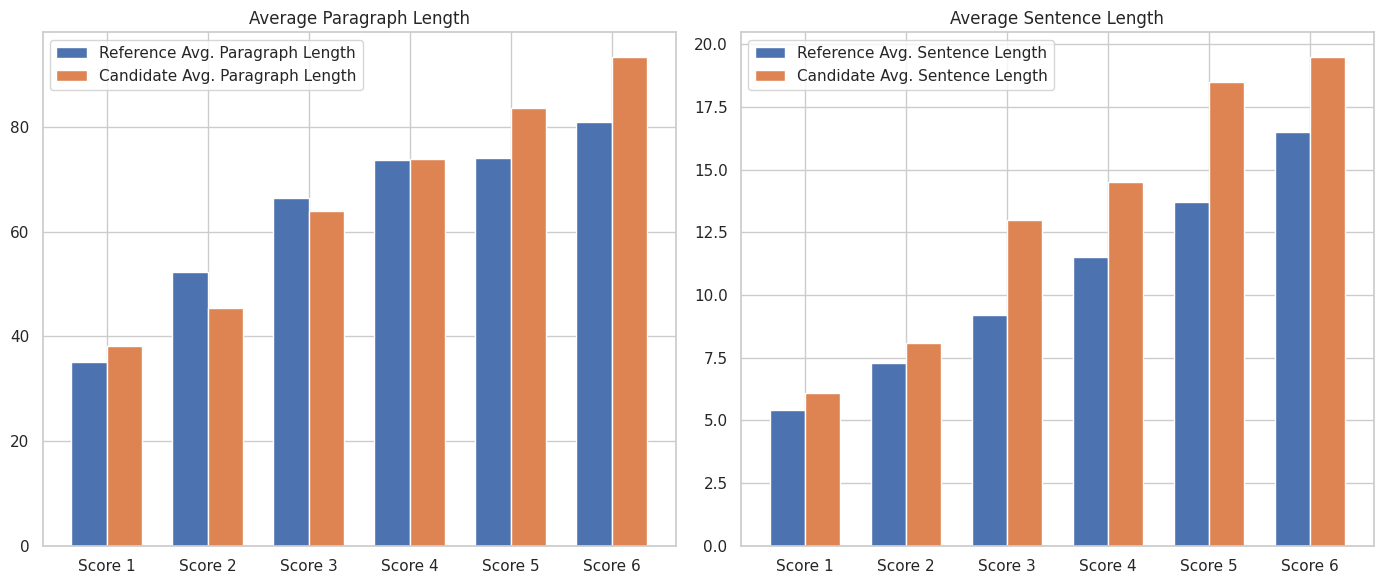
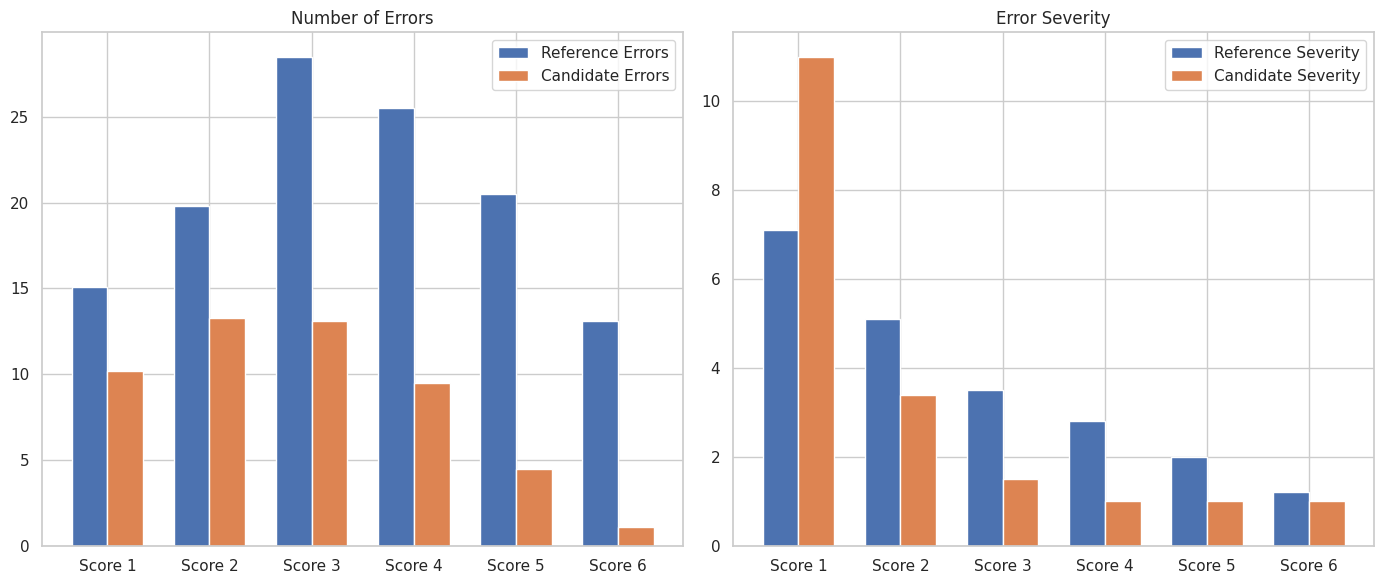
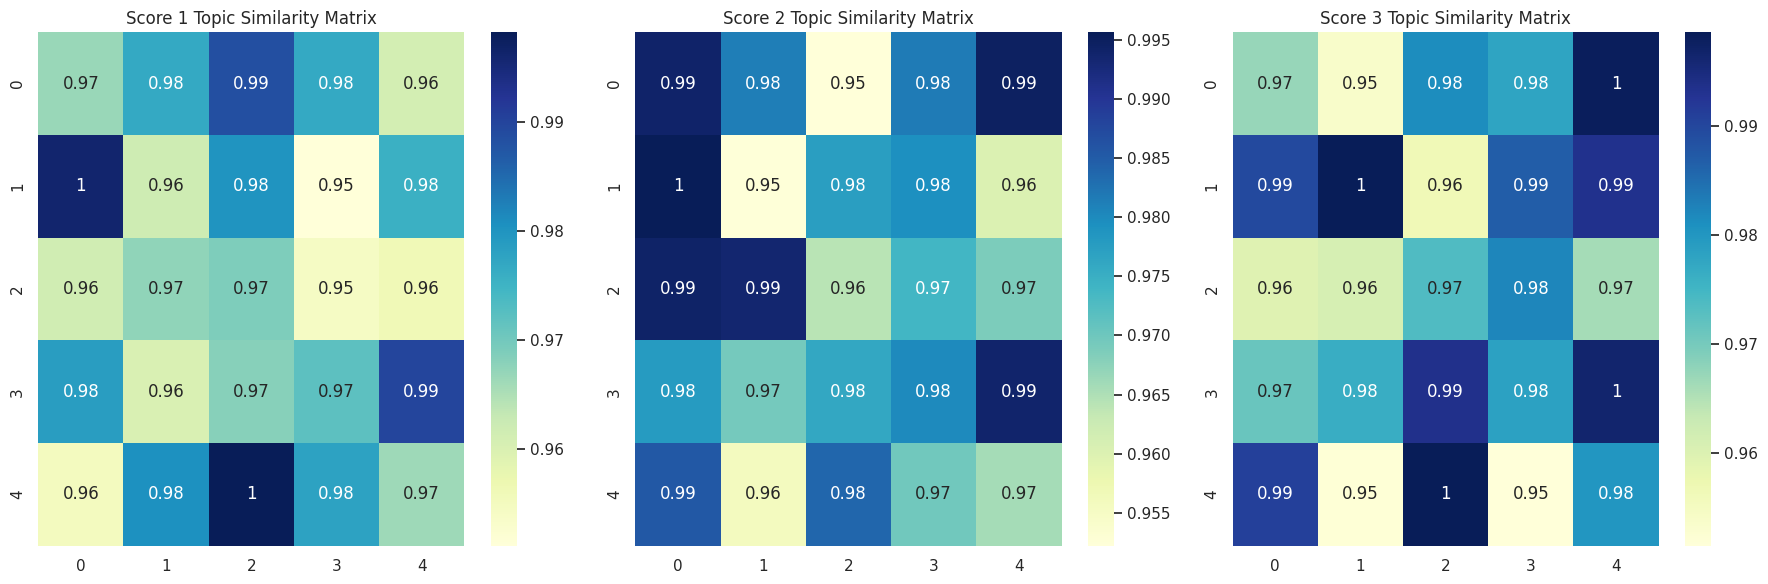
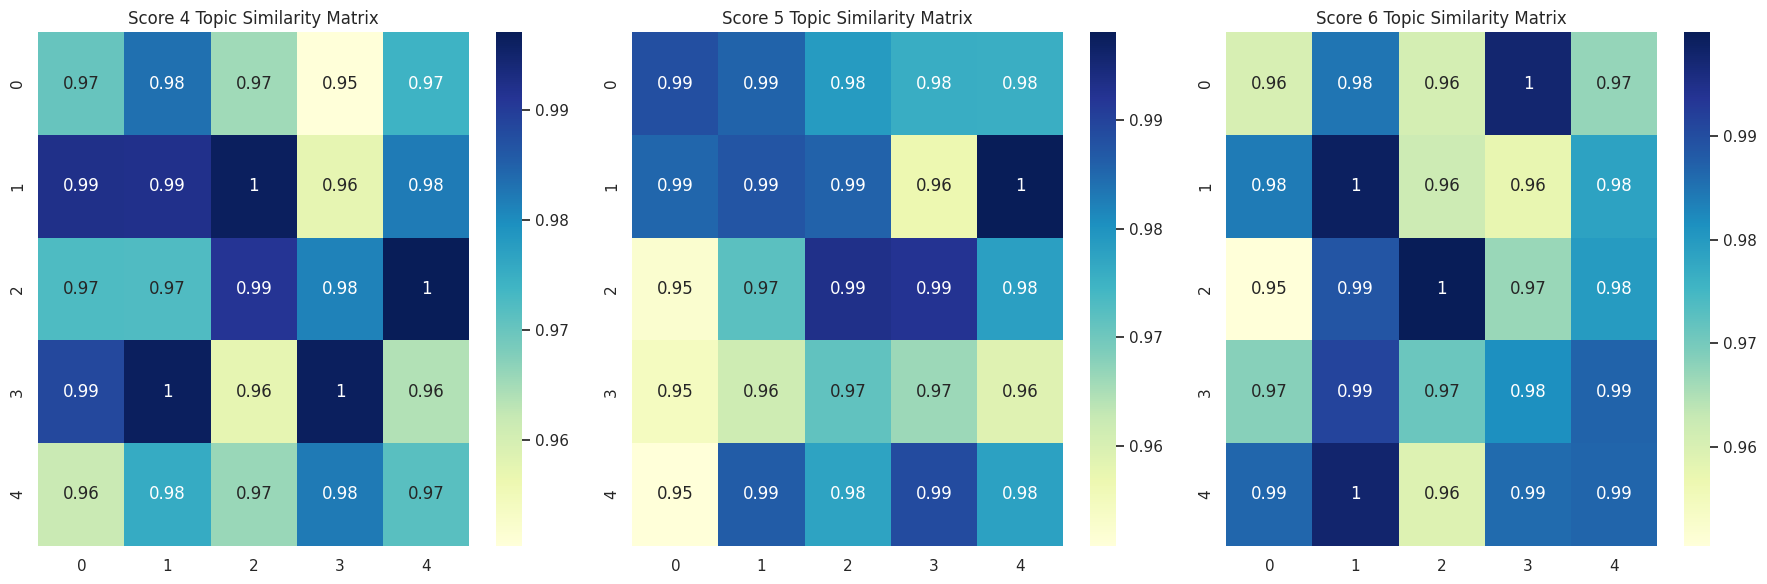
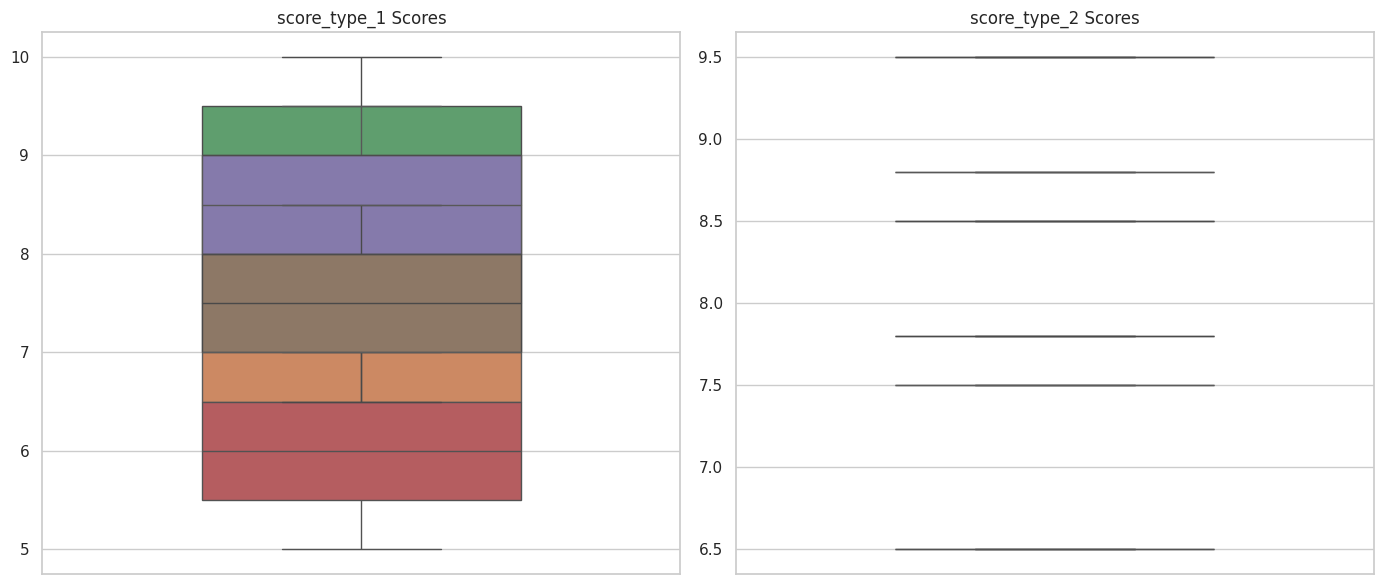
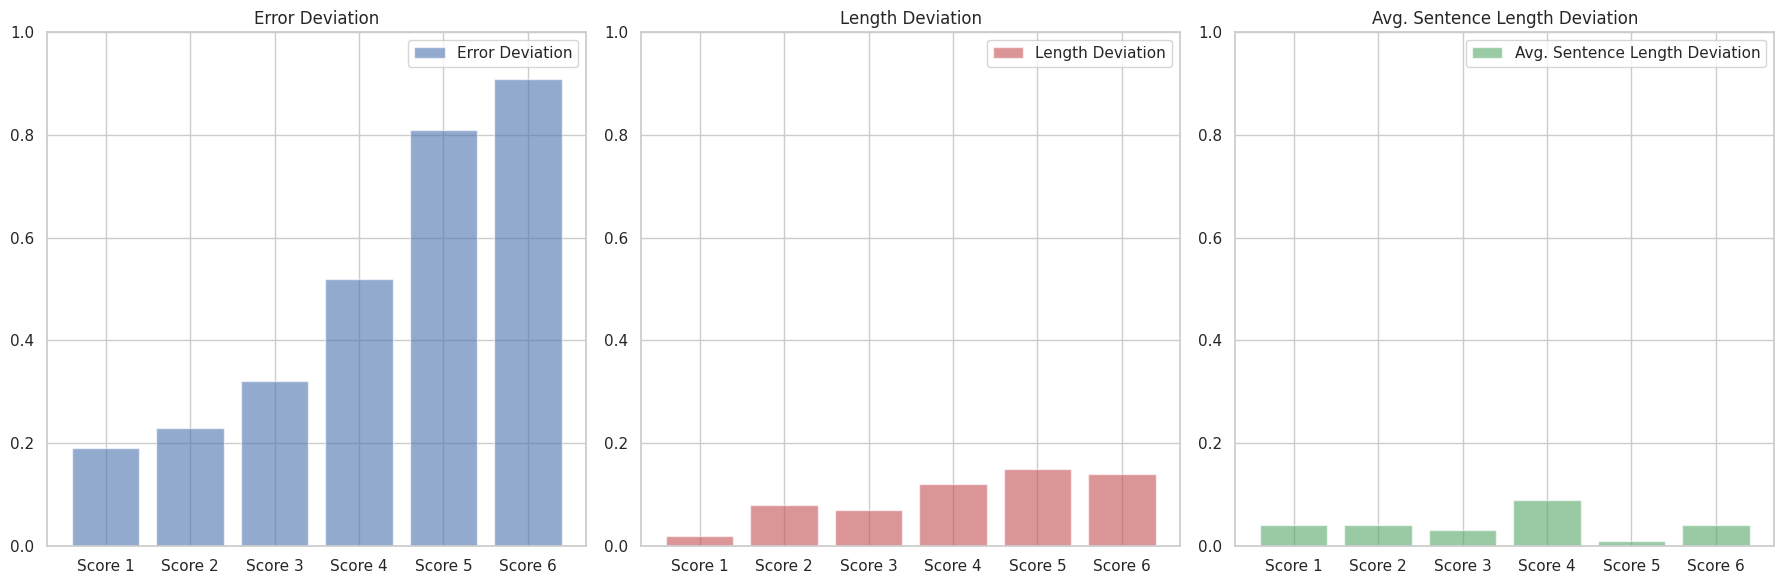

Python code for these plots, in order:
import matplotlib.pyplot as plt
import seaborn as sns
import numpy as np

# 示例数据，包含6组不同的数据
results = {
    'structure': [
        (35.1, 5.4, 38.2, 6.1), (52.3, 7.3, 45.4, 8.1),
        (66.5, 9.2, 63.9, 13.0), (73.6, 11.5, 73.9, 14.5),
        (74, 13.7, 83.7, 18.5), (81, 16.5, 93.4, 19.5)
    ],
    'grammar': [
        (15.1, 7.1, 10.2, 11.0), (19.8, 5.1, 13.3, 3.4),
        (28.5, 3.5, 13.1, 1.5), (25.5, 2.8, 9.5, 1.0),
        (20.5, 2.0, 4.5, 1.0), (13.1, 1.2, 1.1, 1.0)
    ],
    'topics': [
        (None, None, np.random.rand(5, 5) * 0.05 + 0.95, 0.98),
        (None, None, np.random.rand(5, 5) * 0.05 + 0.95, 0.97),
        (None, None, np.random.rand(5, 5) * 0.05 + 0.95, 0.99),
        (None, None, np.random.rand(5, 5) * 0.05 + 0.95, 0.96),
        (None, None, np.random.rand(5, 5) * 0.05 + 0.95, 0.95),
        (None, None, np.random.rand(5, 5) * 0.05 + 0.95, 0.94)
    ],
    'content_quality': [
        ("Quality", {"score_type_1": [7, 8, 9], "score_type_2": [8.5]}),
        ("Quality", {"score_type_1": [6, 7, 8], "score_type_2": [7.5]}),
        ("Quality", {"score_type_1": [8, 9, 10], "score_type_2": [9.5]}),
        ("Quality", {"score_type_1": [5, 6, 7], "score_type_2": [6.5]}),
        ("Quality", {"score_type_1": [7.5, 8.5, 9.5], "score_type_2": [8.8]}),
        ("Quality", {"score_type_1": [6.5, 7.5, 8.5], "score_type_2": [7.8]})
    ],
    'deviations': [
        (0.19, 0.02, 0.04), (0.23, 0.08, 0.04),
        (0.32, 0.07, 0.03), (0.52, 0.12, 0.09),
        (0.81, 0.15, 0.01), (0.91, 0.14, 0.04)
    ]
}

# 设置绘图风格
sns.set(style="whitegrid")

# 1. 结构分析
fig, ax = plt.subplots(1, 2, figsize=(14, 6))
structure_data = np.array(results['structure'])
labels = ['Score 1', 'Score 2', 'Score 3', 'Score 4', 'Score 5', 'Score 6']
width = 0.35

x = np.arange(len(labels))
ax[0].bar(x - width/2, structure_data[:, 0], width, label='Reference Avg. Paragraph Length')
ax[0].bar(x + width/2, structure_data[:, 2], width, label='Candidate Avg. Paragraph Length')
ax[0].set_xticks(x)
ax[0].set_xticklabels(labels)
ax[0].set_title('Average Paragraph Length')
ax[0].legend()

ax[1].bar(x - width/2, structure_data[:, 1], width, label='Reference Avg. Sentence Length')
ax[1].bar(x + width/2, structure_data[:, 3], width, label='Candidate Avg. Sentence Length')
ax[1].set_xticks(x)
ax[1].set_xticklabels(labels)
ax[1].set_title('Average Sentence Length')
ax[1].legend()
plt.tight_layout()

# 2. 语法和拼写分析
fig, ax = plt.subplots(1, 2, figsize=(14, 6))
grammar_data = np.array(results['grammar'])
ax[0].bar(x - width/2, grammar_data[:, 0], width, label='Reference Errors')
ax[0].bar(x + width/2, grammar_data[:, 2], width, label='Candidate Errors')
ax[0].set_xticks(x)
ax[0].set_xticklabels(labels)
ax[0].set_title('Number of Errors')
ax[0].legend()

ax[1].bar(x - width/2, grammar_data[:, 1], width, label='Reference Severity')
ax[1].bar(x + width/2, grammar_data[:, 3], width, label='Candidate Severity')
ax[1].set_xticks(x)
ax[1].set_xticklabels(labels)
ax[1].set_title('Error Severity')
ax[1].legend()
plt.tight_layout()

# 3. 主题建模分析
fig, ax = plt.subplots(1, 3, figsize=(18, 6))
for i, result in enumerate(results['topics'][:3]):
    sns.heatmap(result[2], ax=ax[i], cmap="YlGnBu", annot=True)
    ax[i].set_title(f'Score {i + 1} Topic Similarity Matrix')
plt.tight_layout()

fig, ax = plt.subplots(1, 3, figsize=(18, 6))
for i, result in enumerate(results['topics'][3:]):
    sns.heatmap(result[2], ax=ax[i], cmap="YlGnBu", annot=True)
    ax[i].set_title(f'Score {i + 4} Topic Similarity Matrix')
plt.tight_layout()

# 4. 内容质量分析
fig, ax = plt.subplots(1, len(results['content_quality'][0][1]), figsize=(14, 6))
for i, result in enumerate(results['content_quality']):
    for j, (score_type, score) in enumerate(result[1].items()):
        # 检查score是否为列表
        if not isinstance(score, list):
            score = [score]
        sns.boxplot(data=score, ax=ax[j], width=0.5)
        ax[j].set_title(f'{score_type} Scores')
plt.tight_layout()

# 5. 偏差分析
fig, ax = plt.subplots(1, 3, figsize=(18, 6))
deviation_data = np.array(results['deviations'])
labels = ['Score 1', 'Score 2', 'Score 3', 'Score 4', 'Score 5', 'Score 6']
ax[0].bar(labels, deviation_data[:, 0], color='b', alpha=0.6, label='Error Deviation')
ax[0].set_ylim(0, 1)
ax[0].set_title('Error Deviation')
ax[0].legend()

ax[1].bar(labels, deviation_data[:, 1], color='r', alpha=0.6, label='Length Deviation')
ax[1].set_ylim(0, 1)
ax[1].set_title('Length Deviation')
ax[1].legend()

ax[2].bar(labels, deviation_data[:, 2], color='g', alpha=0.6, label='Avg. Sentence Length Deviation')
ax[2].set_ylim(0, 1)
ax[2].set_title('Avg. Sentence Length Deviation')
ax[2].legend()
plt.tight_layout()

plt.show()
